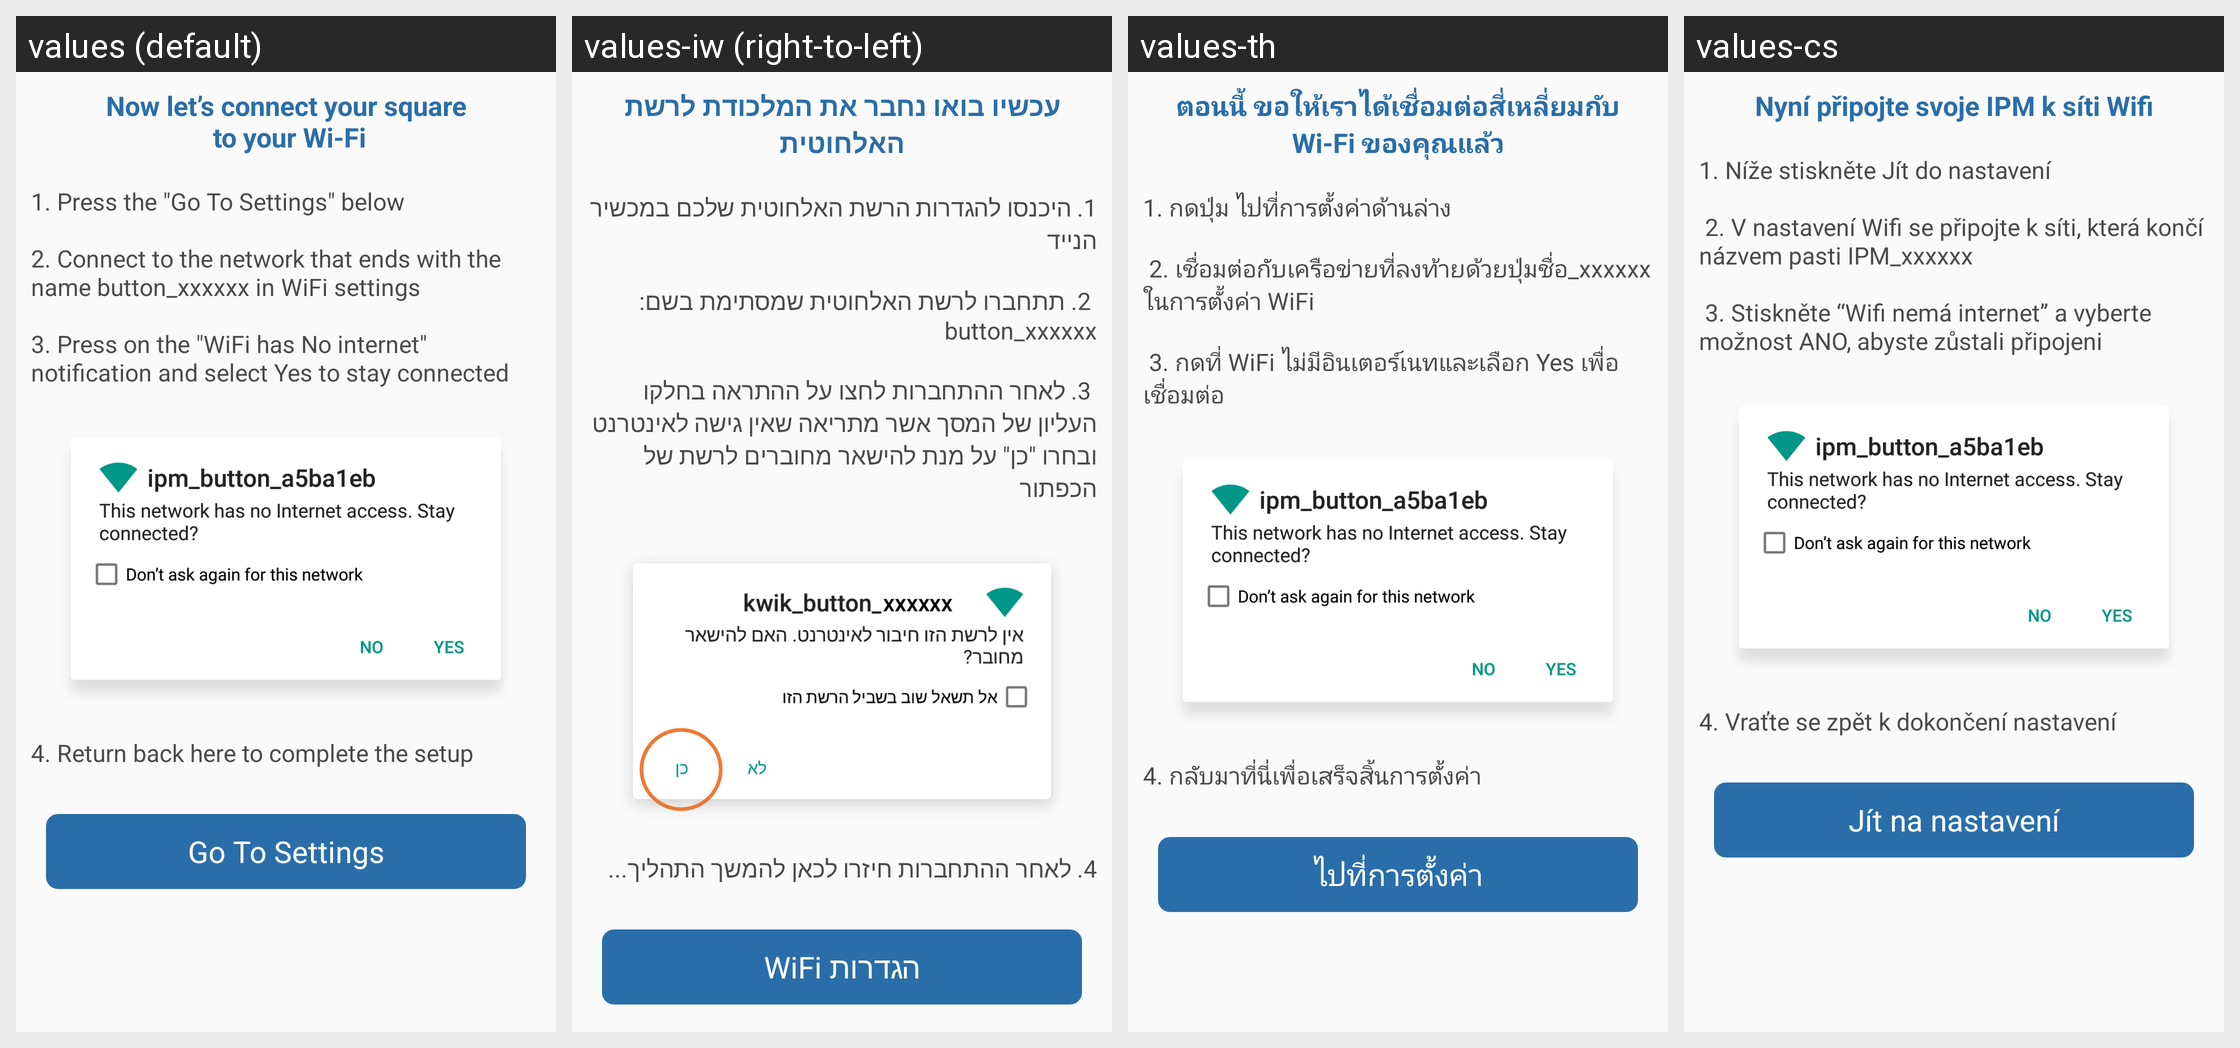

Locale-by-locale string values for the Android screen shown in this grid:
Android screen res/layout/wifi_teach_manual_mode_dialog_android_7_layout.xml rendered under 4 locales, left to right: values (default), values-iw (right-to-left), values-th, values-cs. Device: Nexus 5 (rendered at 1080×1920; each locale shown at half size, 540×960, under a caption strip naming it); theme AppTheme.
Strings drawn on this screen, with the default value and each locale's value (text and hints the layout hard-codes, and strings that could not be matched under every locale, appear in the picture but are not listed):

wifi_settings_manual_mode_header
  values: Now let’s connect your square
       to your Wi-Fi
  values-iw: עכשיו בואו נחבר את המלכודת לרשת האלחוטית
  values-th: ตอนนี้ ขอให้เราได้เชื่อมต่อสี่เหลี่ยมกับ Wi-Fi ของคุณแล้ว
  values-cs: Nyní připojte svoje IPM k síti Wifi

wifi_settings_manual_mode_android_7_instructions
  values: 1. Press the "Go To Settings" below
      
      2. Connect to the network that ends with the name button_xxxxxx in WiFi settings
      
      3. Press on the "WiFi has No internet" notification and select Yes to stay connected
  values-iw: 1. היכנסו להגדרות הרשת האלחוטית שלכם במכשיר הנייד 
      
       2. תתחברו לרשת האלחוטית שמסתימת בשם: button_xxxxxx 
      
       3. לאחר ההתחברות לחצו על ההתראה בחלקו העליון של המסך אשר מתריאה שאין גישה לאינטרנט ובחרו "כן" על מנת להישאר מחוברים לרשת של הכפתור
  values-th: 1. กดปุ่ม ไปที่การตั้งค่าด้านล่าง
      
       2. เชื่อมต่อกับเครือข่ายที่ลงท้ายด้วยปุ่มชื่อ_xxxxxx ในการตั้งค่า WiFi 
      
       3. กดที่ WiFi ไม่มีอินเตอร์เนทและเลือก Yes เพื่อเชื่อมต่อ
  values-cs: 1. Níže stiskněte Jít do nastavení
      
       2. V nastavení Wifi se připojte k síti, která končí názvem pasti IPM_xxxxxx
      
       3. Stiskněte “Wifi nemá internet” a vyberte možnost ANO, abyste zůstali připojeni

wifi_settings_manual_mode_android_7_instructions_1
  values: 4. Return back here to complete the setup
  values-iw: 4. לאחר ההתחברות חיזרו לכאן להמשך התהליך...
  values-th: 4. กลับมาที่นี่เพื่อเสร็จสิ้นการตั้งค่า
  values-cs: 4. Vraťte se zpět k dokončení nastavení

wifi_settings
  values: Go To Settings
  values-iw: הגדרות WiFi
  values-th: ไปที่การตั้งค่า
  values-cs: Jít na nastavení
